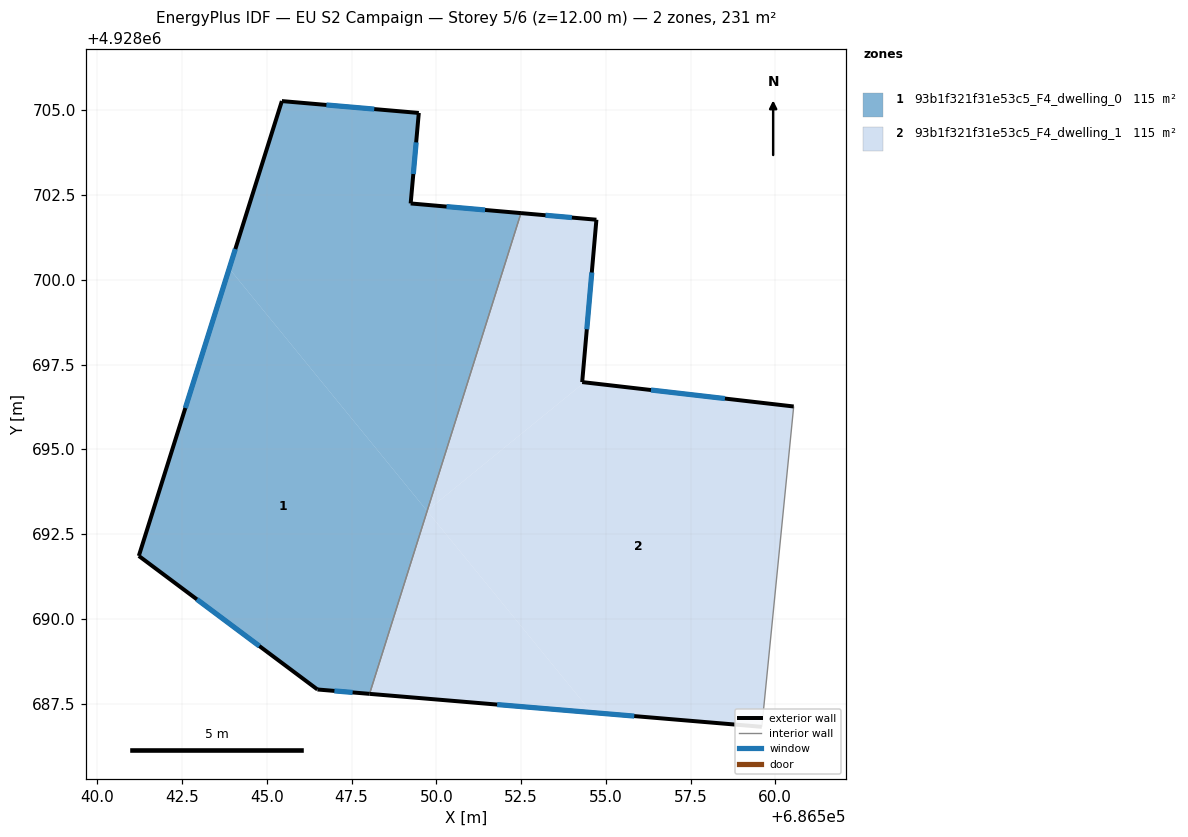
=== STOREY PLAN SPEC (per zone: floor XY polygon, exterior-wall plan segments, windows/doors) ===
zone 1: 93b1f321f31e53c5_F4_dwelling_0  (115.4 m²)
  floor: (686549.72, 4928693.19) (686552.50, 4928701.97) (686549.24, 4928702.25) (686549.48, 4928704.92) (686545.44, 4928705.28) (686543.89, 4928700.34)
  floor: (686548.03, 4928687.79) (686549.72, 4928693.19) (686543.89, 4928700.34) (686541.22, 4928691.86) (686546.49, 4928687.92)
  exterior wall: (686549.24, 4928702.25) – (686552.50, 4928701.97)  [3.3 m]
    window: (686550.30, 4928702.16) – (686551.44, 4928702.06)  [1.2 m²]
  exterior wall: (686548.03, 4928687.79) – (686546.49, 4928687.92)  [1.5 m]
    window: (686547.53, 4928687.83) – (686546.99, 4928687.87)  [0.6 m²]
  exterior wall: (686546.49, 4928687.92) – (686541.22, 4928691.86)  [6.6 m]
    window: (686544.78, 4928689.20) – (686542.94, 4928690.57)  [2.4 m²]
  exterior wall: (686541.22, 4928691.86) – (686545.44, 4928705.28)  [14.1 m]
    window: (686542.60, 4928696.22) – (686544.07, 4928700.91)  [5.2 m²]
  exterior wall: (686545.44, 4928705.28) – (686549.48, 4928704.92)  [4.1 m]
    window: (686546.76, 4928705.16) – (686548.17, 4928705.04)  [1.5 m²]
  exterior wall: (686549.48, 4928704.92) – (686549.24, 4928702.25)  [2.7 m]
    window: (686549.40, 4928704.06) – (686549.32, 4928703.12)  [1.0 m²]
  interior walls: 1
zone 2: 93b1f321f31e53c5_F4_dwelling_1  (115.4 m²)
  floor: (686559.60, 4928686.82) (686560.54, 4928696.26) (686554.37, 4928696.98) (686549.73, 4928693.19) (686549.73, 4928693.18) (686554.58, 4928687.24)
  floor: (686554.37, 4928696.98) (686554.30, 4928696.99) (686554.72, 4928701.78) (686552.50, 4928701.97) (686549.73, 4928693.19)
  floor: (686554.58, 4928687.24) (686549.73, 4928693.18) (686548.03, 4928687.79)
  exterior wall: (686559.60, 4928686.82) – (686548.03, 4928687.79)  [11.6 m]
    window: (686555.84, 4928687.13) – (686551.79, 4928687.47)  [4.3 m²]
  exterior wall: (686552.50, 4928701.97) – (686554.72, 4928701.78)  [2.2 m]
    window: (686553.22, 4928701.91) – (686554.00, 4928701.84)  [0.8 m²]
  exterior wall: (686554.72, 4928701.78) – (686554.30, 4928696.99)  [4.8 m]
    window: (686554.59, 4928700.22) – (686554.44, 4928698.54)  [1.8 m²]
  exterior wall: (686554.30, 4928696.99) – (686560.54, 4928696.26)  [6.3 m]
    window: (686556.33, 4928696.75) – (686558.51, 4928696.50)  [2.3 m²]
  interior walls: 2

=== DERIVED (storey summary) ===
Building: EU S2 Campaign
Storey: 5 of 6  (floor level z = 12.00 m)
Storey gross floor area: 230.8 m²
Zones on this storey: 2
  - 93b1f321f31e53c5_F4_dwelling_0: floor 115.4 m²; exterior wall 32.2 m (96.6 m²); 6 window(s) 11.8 m²; WWR 12.2%
  - 93b1f321f31e53c5_F4_dwelling_1: floor 115.4 m²; exterior wall 24.9 m (74.8 m²); 4 window(s) 9.1 m²; WWR 12.2%
Zone adjacency (shared interzone walls):
  - 93b1f321f31e53c5_F4_dwelling_0 ↔ 93b1f321f31e53c5_F4_dwelling_1